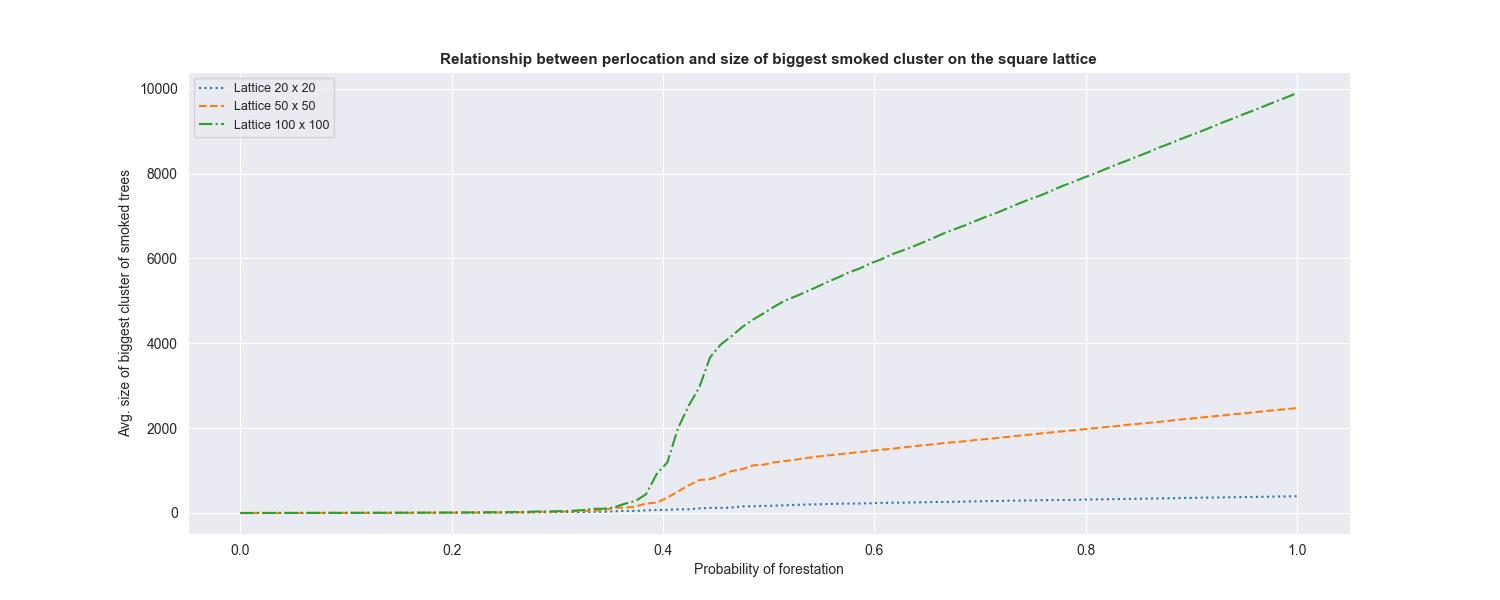

Data behind this chart, as committed beside it:
, 20x20_lattice, 50x50_lattice, 100x100_lattice
0, 0.0, 0.0, 0.0
1, 0.2, 0.46, 0.6
2, 0.36, 0.72, 1.08
3, 0.36, 1.06, 1.34
4, 0.66, 1.24, 1.44
5, 0.8, 1.42, 1.88
6, 0.9, 1.46, 2.16
7, 1.4, 1.94, 2.54
8, 1.4, 2.12, 2.66
9, 1.42, 2.42, 3.16
10, 1.66, 2.62, 3.32
11, 2.0, 3.16, 3.78
12, 2.42, 3.18, 4.88
13, 2.3, 3.94, 4.74
14, 2.36, 3.76, 5.3
15, 2.76, 5.26, 6.58
16, 2.98, 4.58, 6.86
17, 3.3, 6.6, 7.46
18, 3.58, 5.68, 8.66
19, 4.74, 6.42, 9.96
20, 4.9, 7.72, 11.42
21, 5.22, 9.36, 11.7
22, 7.94, 11.02, 14.36
23, 7.08, 12.54, 15.42
24, 8.72, 12.7, 19.26
25, 10.12, 16.56, 19.66
26, 10.66, 17.2, 22.56
27, 11.06, 17.12, 29.08
28, 13.46, 27.3, 36.1
29, 16.22, 28.58, 37.02
30, 19.78, 34.18, 44.12
31, 22.16, 37.86, 50.64
32, 20.82, 46.84, 66.74
33, 29.46, 56.54, 99.12
34, 27.6, 60.3, 99.6
35, 40.08, 125.7, 131.5
36, 49.08, 125.7, 218
37, 46.38, 149.8, 281.6
38, 62.54, 223.3, 441.1
39, 70.04, 243.9, 919.1
40, 74.08, 361.4, 1194
41, 87.72, 507.9, 2000
42, 87.32, 652, 2528
43, 109.3, 776.4, 2965
44, 120.5, 798.1, 3668
45, 121.2, 884.2, 3971
46, 128.2, 986.5, 4164
47, 157, 1032, 4382
48, 157.2, 1121, 4555
49, 167.7, 1138, 4704
50, 172.5, 1192, 4861
51, 181.2, 1224, 5005
52, 191, 1255, 5106
53, 199.8, 1296, 5216
54, 205.6, 1328, 5327
55, 210.2, 1356, 5447
56, 219.4, 1381, 5553
57, 221.1, 1411, 5673
58, 223.1, 1436, 5762
59, 229.7, 1462, 5883
... 40 more rows
